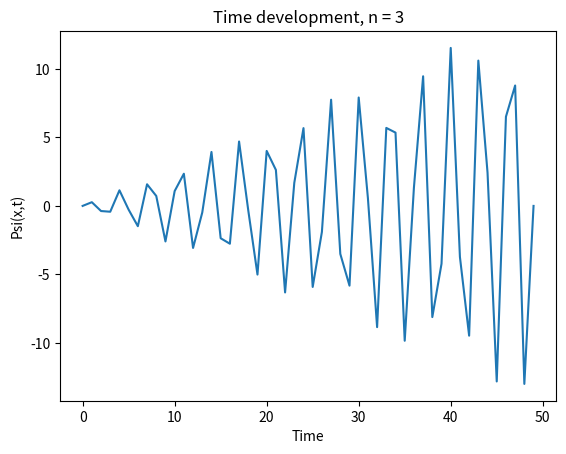

Python code for this plot:
import numpy as np
import matplotlib.pyplot as plt
from scipy import constants


def psi(x,t,n,a, h):
    return np.sqrt(2/a) *np.sin((n*np.pi*x)/a)*np.exp(-np.imag(-1)*((n**2*np.pi**2*h))/2*m*a**2)*t
x = np.linspace(0,10)
a = 1
m = 0.511/constants.c
t = np.linspace(0,10)
n = 3
h =constants.hbar
plt.plot(psi(x,t,n,a,h))
plt.title("Time development, n = 3")
plt.xlabel("Time")
plt.ylabel("Psi(x,t)")
plt.show()


